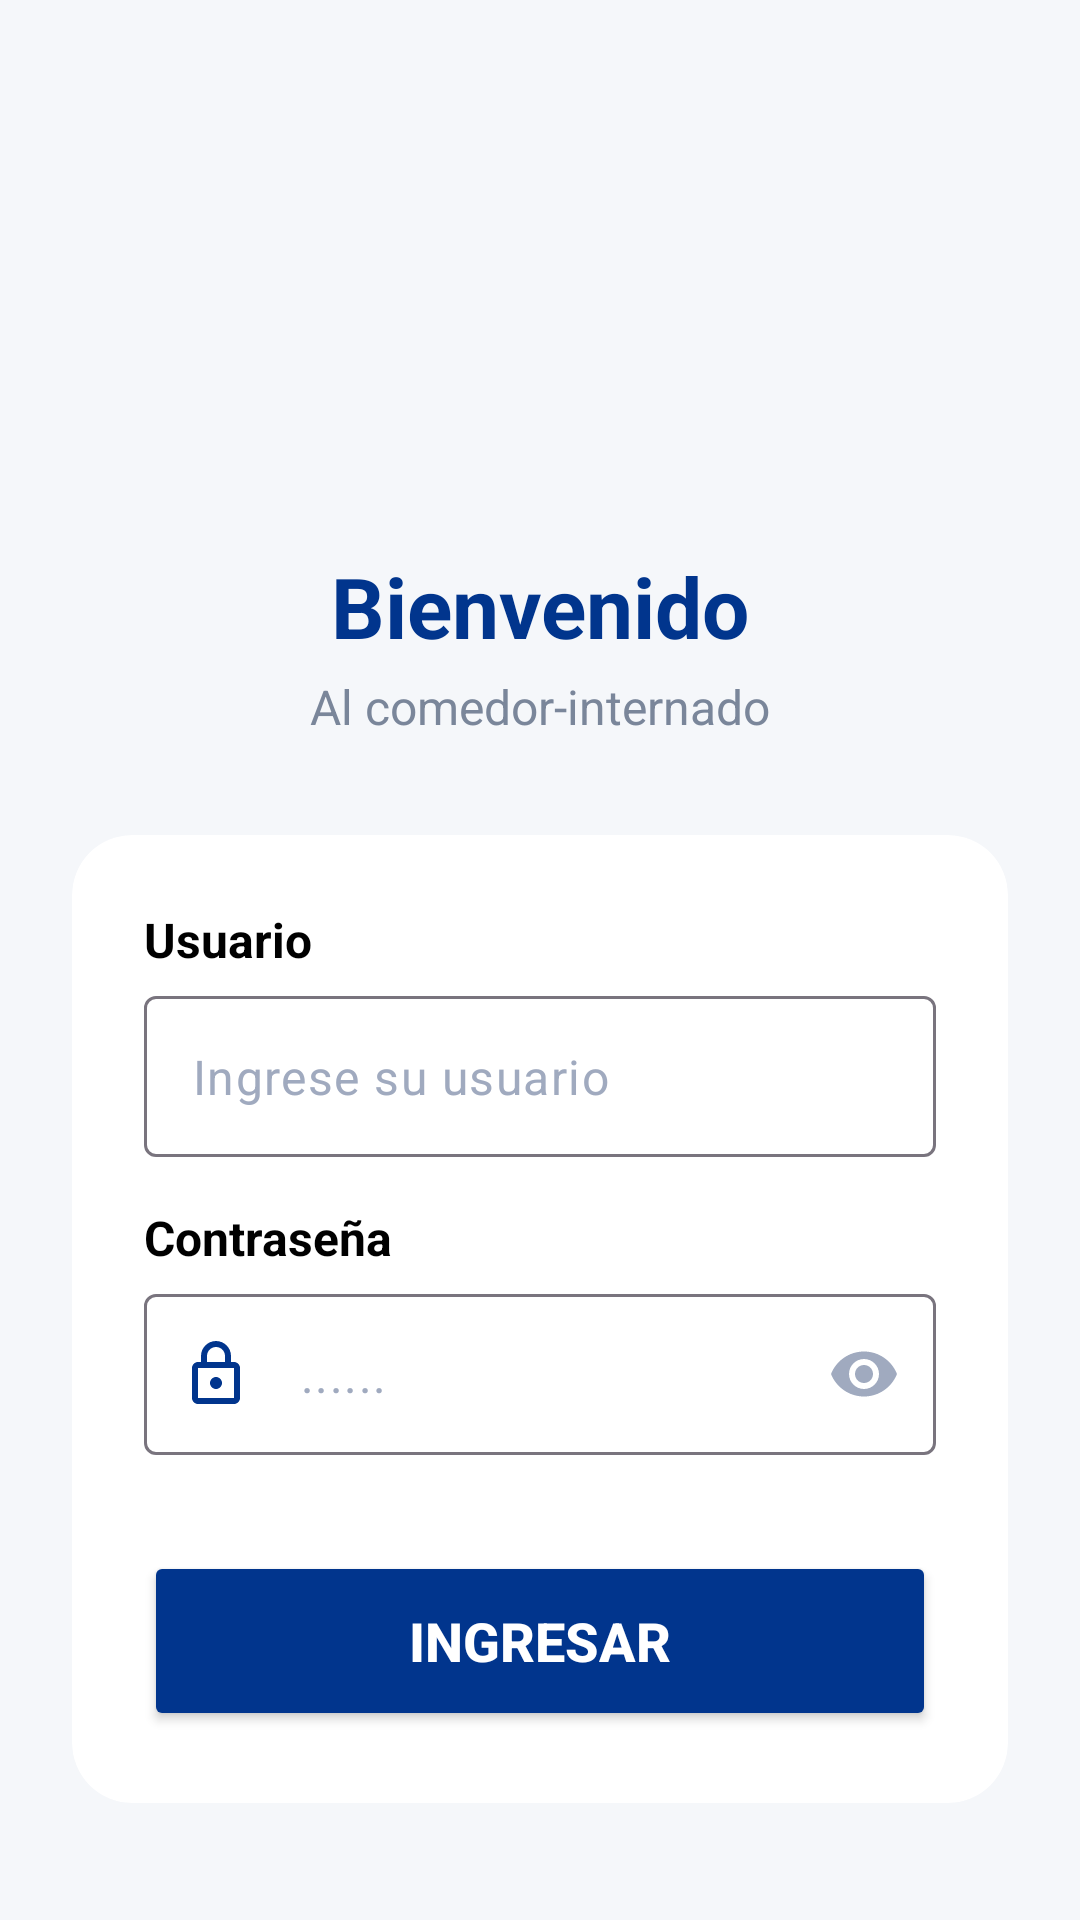

Here is an Android app screen rendered from its layout file. Give the layout XML and the strings, colors and styles it references.
<!-- AndroidManifest.xml: application theme Theme.Qr -->
<!-- res/layout/activity_login.xml -->
<?xml version="1.0" encoding="utf-8"?>
<androidx.core.widget.NestedScrollView xmlns:android="http://schemas.android.com/apk/res/android"
    xmlns:app="http://schemas.android.com/apk/res-auto"
    xmlns:tools="http://schemas.android.com/tools"
    android:layout_width="match_parent"
    android:layout_height="match_parent"
    android:fillViewport="true"
    android:background="@color/bg_light">

    <androidx.constraintlayout.widget.ConstraintLayout
        android:layout_width="match_parent"
        android:layout_height="wrap_content">

        <androidx.constraintlayout.widget.Guideline
            android:id="@+id/gl_top"
            android:layout_width="wrap_content"
            android:layout_height="wrap_content"
            android:orientation="horizontal"
            app:layout_constraintGuide_percent="0.08" />

        <ImageView
            android:id="@+id/logoInatec"
            android:layout_width="130dp"
            android:layout_height="0dp"
            android:src="@drawable/guada"
            app:layout_constraintDimensionRatio="1:1"
            app:layout_constraintEnd_toEndOf="parent"
            app:layout_constraintHeight_percent="0.15"
            app:layout_constraintStart_toStartOf="parent"
            app:layout_constraintTop_toTopOf="@id/gl_top"
            tools:ignore="ContentDescription" />

        <TextView
            android:id="@+id/tvBienvenido"
            android:layout_width="wrap_content"
            android:layout_height="wrap_content"
            android:layout_marginTop="2dp"
            android:text="@string/bienvenido"
            android:textColor="@color/blue_header"
            android:textSize="28sp"
            android:textStyle="bold"
            app:layout_constraintEnd_toEndOf="parent"
            app:layout_constraintStart_toStartOf="parent"
            app:layout_constraintTop_toBottomOf="@id/logoInatec" />

        <TextView
            android:id="@+id/tvSubtitulo"
            android:layout_width="wrap_content"
            android:layout_height="wrap_content"
            android:layout_marginTop="4dp"
            android:text="@string/subtitulo_login"
            android:textColor="@color/text_secondary"
            android:textSize="16sp"
            app:layout_constraintEnd_toEndOf="parent"
            app:layout_constraintStart_toStartOf="parent"
            app:layout_constraintTop_toBottomOf="@id/tvBienvenido" />

        <androidx.cardview.widget.CardView
            android:id="@+id/cardLogin"
            android:layout_width="0dp"
            android:layout_height="wrap_content"
            android:layout_marginHorizontal="24dp"
            android:layout_marginTop="32dp"
            android:layout_marginBottom="32dp"
            app:cardBackgroundColor="@color/white"
            app:cardCornerRadius="20dp"
            app:cardElevation="0dp"
            app:layout_constraintBottom_toBottomOf="parent"
            app:layout_constraintEnd_toEndOf="parent"
            app:layout_constraintStart_toStartOf="parent"
            app:layout_constraintTop_toBottomOf="@id/tvSubtitulo"
            app:layout_constraintVertical_bias="0.0">

            <LinearLayout
                android:layout_width="match_parent"
                android:layout_height="wrap_content"
                android:orientation="vertical"
                android:padding="24dp">

                <TextView
                    android:layout_width="wrap_content"
                    android:layout_height="wrap_content"
                    android:text="@string/usuario"
                    android:textColor="@color/black"
                    android:textSize="16sp"
                    android:textStyle="bold" />

                <com.google.android.material.textfield.TextInputLayout
                    android:layout_width="match_parent"
                    android:layout_height="wrap_content"
                    android:layout_marginTop="8dp"
                    app:hintEnabled="false"
                    app:startIconDrawable="@drawable/baseline_person_24"
                    app:startIconTint="@color/blue_header">

                    <com.google.android.material.textfield.TextInputEditText
                        android:id="@+id/etUsuario"
                        android:layout_width="match_parent"
                        android:layout_height="wrap_content"
                        android:background="@drawable/bg_input_field"
                        android:hint="@string/hint_usuario"
                        android:inputType="text"
                        android:padding="16dp"
                        android:textColor="@color/black"
                        android:textColorHint="@color/text_hint" />
                </com.google.android.material.textfield.TextInputLayout>

                <TextView
                    android:layout_width="wrap_content"
                    android:layout_height="wrap_content"
                    android:layout_marginTop="16dp"
                    android:text="@string/contrasena"
                    android:textColor="@color/black"
                    android:textSize="16sp"
                    android:textStyle="bold" />

                <com.google.android.material.textfield.TextInputLayout
                    android:layout_width="match_parent"
                    android:layout_height="wrap_content"
                    android:layout_marginTop="8dp"
                    app:hintEnabled="false"
                    app:passwordToggleEnabled="true"
                    app:passwordToggleTint="@color/text_hint"
                    app:startIconDrawable="@drawable/baseline_lock_24"
                    app:startIconTint="@color/blue_header">

                    <com.google.android.material.textfield.TextInputEditText
                        android:id="@+id/etPassword"
                        android:layout_width="match_parent"
                        android:layout_height="wrap_content"
                        android:background="@drawable/bg_input_field"
                        android:hint="@string/hint_password"
                        android:inputType="textPassword"
                        android:padding="16dp"
                        android:textColor="@color/black"
                        android:textColorHint="@color/text_hint" />
                </com.google.android.material.textfield.TextInputLayout>

                <FrameLayout
                    android:layout_width="match_parent"
                    android:layout_height="wrap_content"
                    android:layout_marginTop="32dp">

                    <Button
                        android:id="@+id/btnIngresar"
                        android:layout_width="match_parent"
                        android:layout_height="60dp"
                        android:backgroundTint="@color/blue_header"
                        android:text="@string/btn_ingresar"
                        android:textColor="@color/white"
                        android:textSize="18sp"
                        android:textStyle="bold"
                        app:cornerRadius="12dp" />

                    <ProgressBar
                        android:id="@+id/loading"
                        android:layout_width="35dp"
                        android:layout_height="35dp"
                        android:layout_gravity="center"
                        android:visibility="gone"
                        android:indeterminateTint="@color/primary_blue" />

                </FrameLayout>

            </LinearLayout>
        </androidx.cardview.widget.CardView>

    </androidx.constraintlayout.widget.ConstraintLayout>
</androidx.core.widget.NestedScrollView>
<!-- resources referenced by this layout -->
<resources>
  <color name="bg_light">#F5F7FA</color>
  <color name="black">#FF000000</color>
  <color name="blue_header">#01358D</color>
  <color name="primary_blue">#002F6C</color>
  <color name="text_hint">#A0AABF</color>
  <color name="text_secondary">#7A869A</color>
  <color name="white">#FFFFFFFF</color>
  <!-- drawable baseline_lock_24 (drawable) -->
  <vector xmlns:android="http://schemas.android.com/apk/res/android"
      android:width="24dp"
      android:height="24dp"
      android:viewportWidth="24"
      android:viewportHeight="24"
      android:tint="@color/text_secondary">
    <path
        android:fillColor="@android:color/white"
        android:pathData="M18,8h-1L17,6c0,-2.76 -2.24,-5 -5,-5S7,3.24 7,6v2L6,8c-1.1,0 -2,0.9 -2,2v10c0,1.1 0.9,2 2,2h12c1.1,0 2,-0.9 2,-2L20,10c0,-1.1 -0.9,-2 -2,-2zM9,6c0,-1.66 1.34,-3 3,-3s3,1.34 3,3v2L9,8L9,6zM18,20L6,20L6,10h12v10zM12,17c1.1,0 2,-0.9 2,-2s-0.9,-2 -2,-2 -2,0.9 -2,2 0.9,2 2,2z"/>
  </vector>
  <string name="bienvenido">Bienvenido</string>
  <string name="btn_ingresar">INGRESAR</string>
  <string name="contrasena">Contraseña</string>
  <string name="hint_password">......</string>
  <string name="hint_usuario">Ingrese su usuario</string>
  <string name="subtitulo_login">Al comedor-internado</string>
  <string name="usuario">Usuario</string>
  <style name="Theme.Qr" parent="Base.Theme.Qr" />
  <style name="Base.Theme.Qr" parent="Theme.Material3.DayNight.NoActionBar">
          
          
  
      </style>
</resources>
